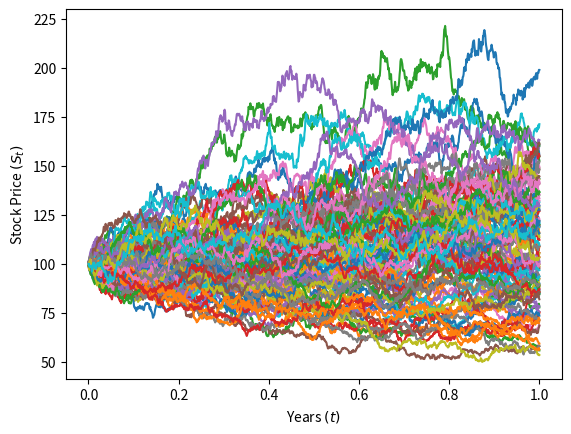

Here is the Python script that generated this plot:
import numpy as np
import matplotlib.pyplot as plt
mu = 0.1
n = 1000
t = 1
m = 100
s0 = 100
sigma = 0.3
dt = t/n
St = np.exp(
    (mu - sigma ** 2 / 2) * dt
    + sigma * np.random.normal(0, np.sqrt(dt), size=(m, n)).T
)
St = np.vstack([np.ones(m), St])
St = s0 * St.cumprod(axis=0)
time = np.linspace(0, t, n+1)
tt = np.full(shape=(m, n+1), fill_value=time).T
plt.plot(tt, St)
plt.xlabel("Years $(t)$")
plt.ylabel("Stock Price $(S_t)$")
plt.show()
